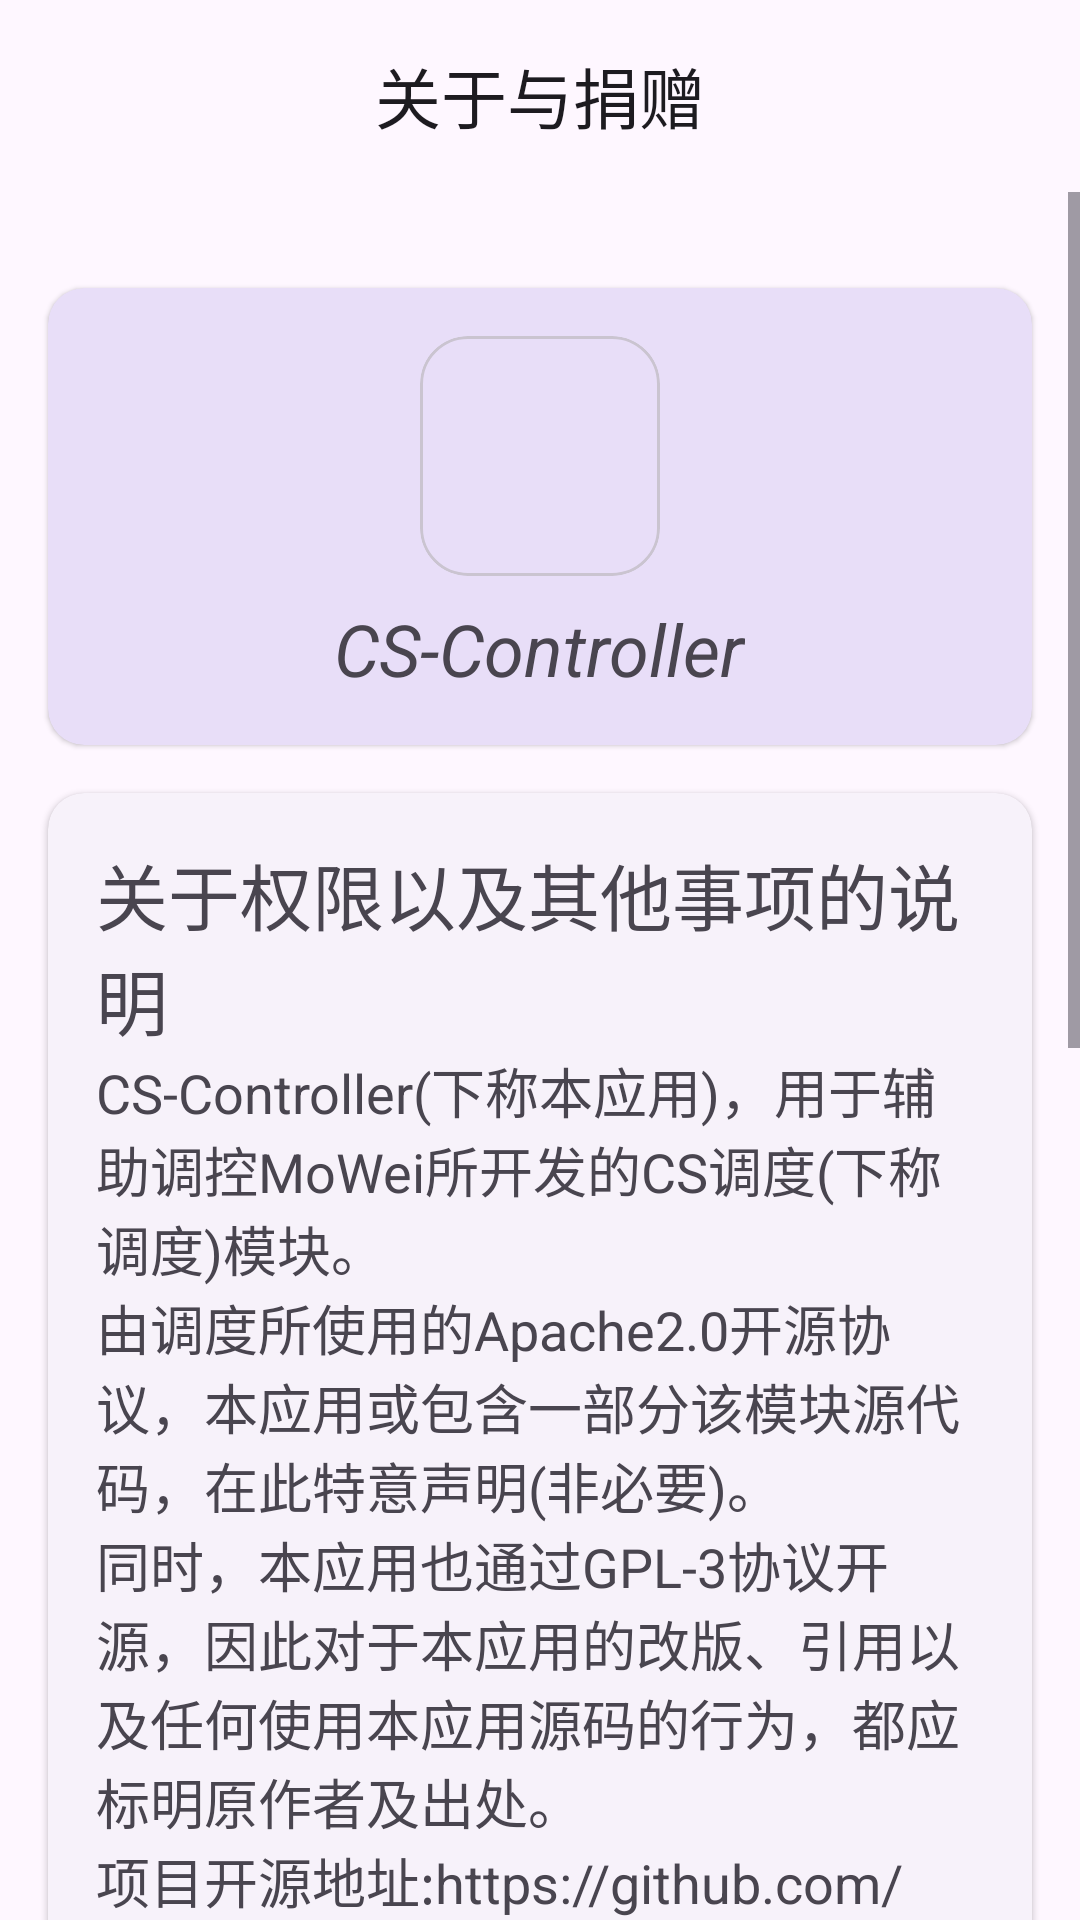

Layout XML and referenced resources for this Android screen:
<!-- AndroidManifest.xml: application theme Theme.CSController -->
<!-- res/layout/activity_about.xml -->
<?xml version="1.0" encoding="utf-8"?>
<androidx.coordinatorlayout.widget.CoordinatorLayout
     xmlns:android="http://schemas.android.com/apk/res/android"
     xmlns:app="http://schemas.android.com/apk/res-auto"
     xmlns:tools="http://schemas.android.com/tools"
     android:layout_height="match_parent"
     android:layout_width="match_parent"
     tools:context=".ui.AboutActivity">

    <com.google.android.material.appbar.AppBarLayout
         android:layout_height="wrap_content"
         android:layout_width="match_parent"
         android:fitsSystemWindows="true">

        <com.google.android.material.appbar.MaterialToolbar
             android:layout_height="wrap_content"
             android:layout_width="match_parent"
             app:title="@string/about_and_support"
             app:titleCentered="true"
             app:navigationIcon="@drawable/outline_arrow_back_24"
             android:id="@+id/backButton3" />

    </com.google.android.material.appbar.AppBarLayout>

    <ScrollView
         android:layout_height="match_parent"
         android:layout_width="match_parent"
         app:layout_behavior="@string/appbar_scrolling_view_behavior">

        <LinearLayout
             android:layout_height="wrap_content"
             android:layout_width="match_parent"
             android:gravity="center"
             android:padding="16dp"
             android:orientation="vertical"
             android:clipChildren="false"
             android:clipToPadding="false">

            <com.google.android.material.card.MaterialCardView
                 android:layout_height="wrap_content"
                 android:layout_width="match_parent"
                 app:cardBackgroundColor="?attr/colorSecondaryContainer"
                 style="@style/Widget.Material3.CardView.Elevated"
                 android:layout_marginTop="16dp">

                <LinearLayout
                     android:layout_height="wrap_content"
                     android:layout_width="match_parent"
                     android:gravity="center"
                     android:orientation="vertical"
                     android:paddingBottom="16dp"
                     android:paddingTop="16dp">

                    <com.google.android.material.card.MaterialCardView
                         android:layout_height="80dp"
                         android:layout_width="80dp"
                         app:cardElevation="0dp"
                         app:cardBackgroundColor="?attr/colorSecondaryContainer"
                         app:cardCornerRadius="16dp">

                        <ImageView
                             android:layout_height="match_parent"
                             android:layout_width="match_parent"
                             android:scaleType="centerCrop"
                             android:src="@drawable/logo"
                             android:id="@+id/main_logo" />

                    </com.google.android.material.card.MaterialCardView>

                    <TextView
                         android:layout_height="wrap_content"
                         android:layout_width="wrap_content"
                         android:textSize="24sp"
                         android:layout_marginTop="8dp"
                         android:id="@+id/main_title"
                         android:text="@string/app_name"
                         android:textStyle="italic" />

                </LinearLayout>

            </com.google.android.material.card.MaterialCardView>

            <com.google.android.material.card.MaterialCardView
                 android:layout_height="wrap_content"
                 android:layout_width="match_parent"
                 style="@style/Widget.Material3.CardView.Elevated"
                 android:layout_marginTop="16dp">

                <LinearLayout
                     android:layout_height="wrap_content"
                     android:layout_width="match_parent"
                     android:padding="16dp"
                     android:orientation="vertical">

                    <TextView
                         android:layout_height="wrap_content"
                         android:layout_width="wrap_content"
                         android:textSize="24sp"
                         android:text="@string/info_f" />

                    <TextView
                         android:layout_height="wrap_content"
                         android:layout_width="wrap_content"
                         android:textSize="18sp"
                         android:text="@string/first_info" />

                </LinearLayout>

            </com.google.android.material.card.MaterialCardView>

            <com.google.android.material.card.MaterialCardView
                 android:layout_height="wrap_content"
                 android:layout_width="match_parent"
                 style="@style/Widget.Material3.CardView.Elevated"
                 android:layout_marginTop="16dp">

                <LinearLayout
                     android:layout_height="wrap_content"
                     android:layout_width="match_parent"
                     android:padding="16dp"
                     android:orientation="vertical">

                    <TextView
                         android:layout_height="wrap_content"
                         android:layout_width="wrap_content"
                         android:textSize="16sp"
                         android:text="@string/about_cs_ontroller"
                         android:textStyle="bold" />

                    <TextView
                         android:layout_height="wrap_content"
                         android:layout_width="wrap_content"
                         android:textSize="15sp"
                         android:layout_marginTop="16dp"
                         android:id="@+id/view_source_code" />

                    <TextView
                         android:layout_height="wrap_content"
                         android:layout_width="wrap_content"
                         android:textSize="15sp"
                         android:id="@+id/xshe_github" />

                </LinearLayout>

            </com.google.android.material.card.MaterialCardView>

            <com.google.android.material.card.MaterialCardView
                 android:layout_height="wrap_content"
                 android:layout_width="match_parent"
                 android:layout_marginBottom="16dp"
                 style="@style/Widget.Material3.CardView.Elevated"
                 android:layout_marginTop="16dp">

                <LinearLayout
                     android:layout_height="wrap_content"
                     android:layout_width="match_parent"
                     android:padding="16dp"
                     android:orientation="vertical">

                    <TextView
                         android:layout_height="wrap_content"
                         android:layout_width="wrap_content"
                         android:textSize="16sp"
                         android:text="@string/about_mw_cpuspeedcontroller"
                         android:textStyle="bold" />

                    <TextView
                         android:layout_height="wrap_content"
                         android:layout_width="wrap_content"
                         android:textSize="15sp"
                         android:layout_marginTop="16dp"
                         android:id="@+id/cs_source_code" />

                    <TextView
                         android:layout_height="wrap_content"
                         android:layout_width="wrap_content"
                         android:textSize="15sp"
                         android:id="@+id/mowei_github" />

                </LinearLayout>

            </com.google.android.material.card.MaterialCardView>

        </LinearLayout>

    </ScrollView>

</androidx.coordinatorlayout.widget.CoordinatorLayout>
<!-- resources referenced by this layout -->
<resources>
  <string name="about_and_support">关于与捐赠</string>
  <string name="about_cs_ontroller">CS-Controller</string>
  <string name="about_mw_cpuspeedcontroller">CS调度</string>
  <string name="app_name">CS-Controller</string>
  <string name="first_info">
          CS-Controller(下称本应用)，用于辅助调控MoWei所开发的CS调度(下称调度)模块。
          \n由调度所使用的Apache2.0开源协议，本应用或包含一部分该模块源代码，在此特意声明(非必要)。
          \n同时，本应用也通过GPL-3协议开源，因此对于本应用的改版、引用以及任何使用本应用源码的行为，都应标明原作者及出处。
          \n项目开源地址:https://github.com/XSheeee/CS-Controller
          \n本应用目前申请使用了对于手机内部文件的读写权限以及root权限，分别用于改变调度配置以及获取顶层应用。
          \n使用本应用或许会导致你的手机出现无法启动、自动重启、黑屏、闪退、卡顿等bug，再次特意声明，可选择是否使用。
          \n本应用图标生成自阿里-通义，本人仅稍作修改，特此声明。
      </string>
  <string name="info_f">关于权限以及其他事项的说明</string>
  <style name="Theme.CSController" parent="Theme.Material3.DayNight.NoActionBar">
          
          <item name="colorPrimary">@color/purple_500</item>
          <item name="colorPrimaryVariant">@color/purple_700</item>
          <item name="colorOnPrimary">@color/white</item>
          
          <item name="colorSecondary">@color/teal_200</item>
          <item name="colorSecondaryVariant">@color/teal_700</item>
          <item name="colorOnSecondary">@color/black</item>
          
          <item name="android:statusBarColor" tools:ignore="NewApi">@android:color/transparent</item>
          
          <item name="android:windowTranslucentStatus">true</item>
          <item name="android:windowLightStatusBar">true</item> 
      </style>
  <!-- not gathered from this repository: default colours our renderer supplied (Android Studio template values) -->
  <color name="purple_500">#FF6200EE</color>
  <color name="purple_700">#FF3700B3</color>
  <color name="teal_200">#FF03DAC5</color>
  <color name="teal_700">#FF018786</color>
  <color name="black">#FF000000</color>
  <color name="white">#FFFFFFFF</color>
</resources>
